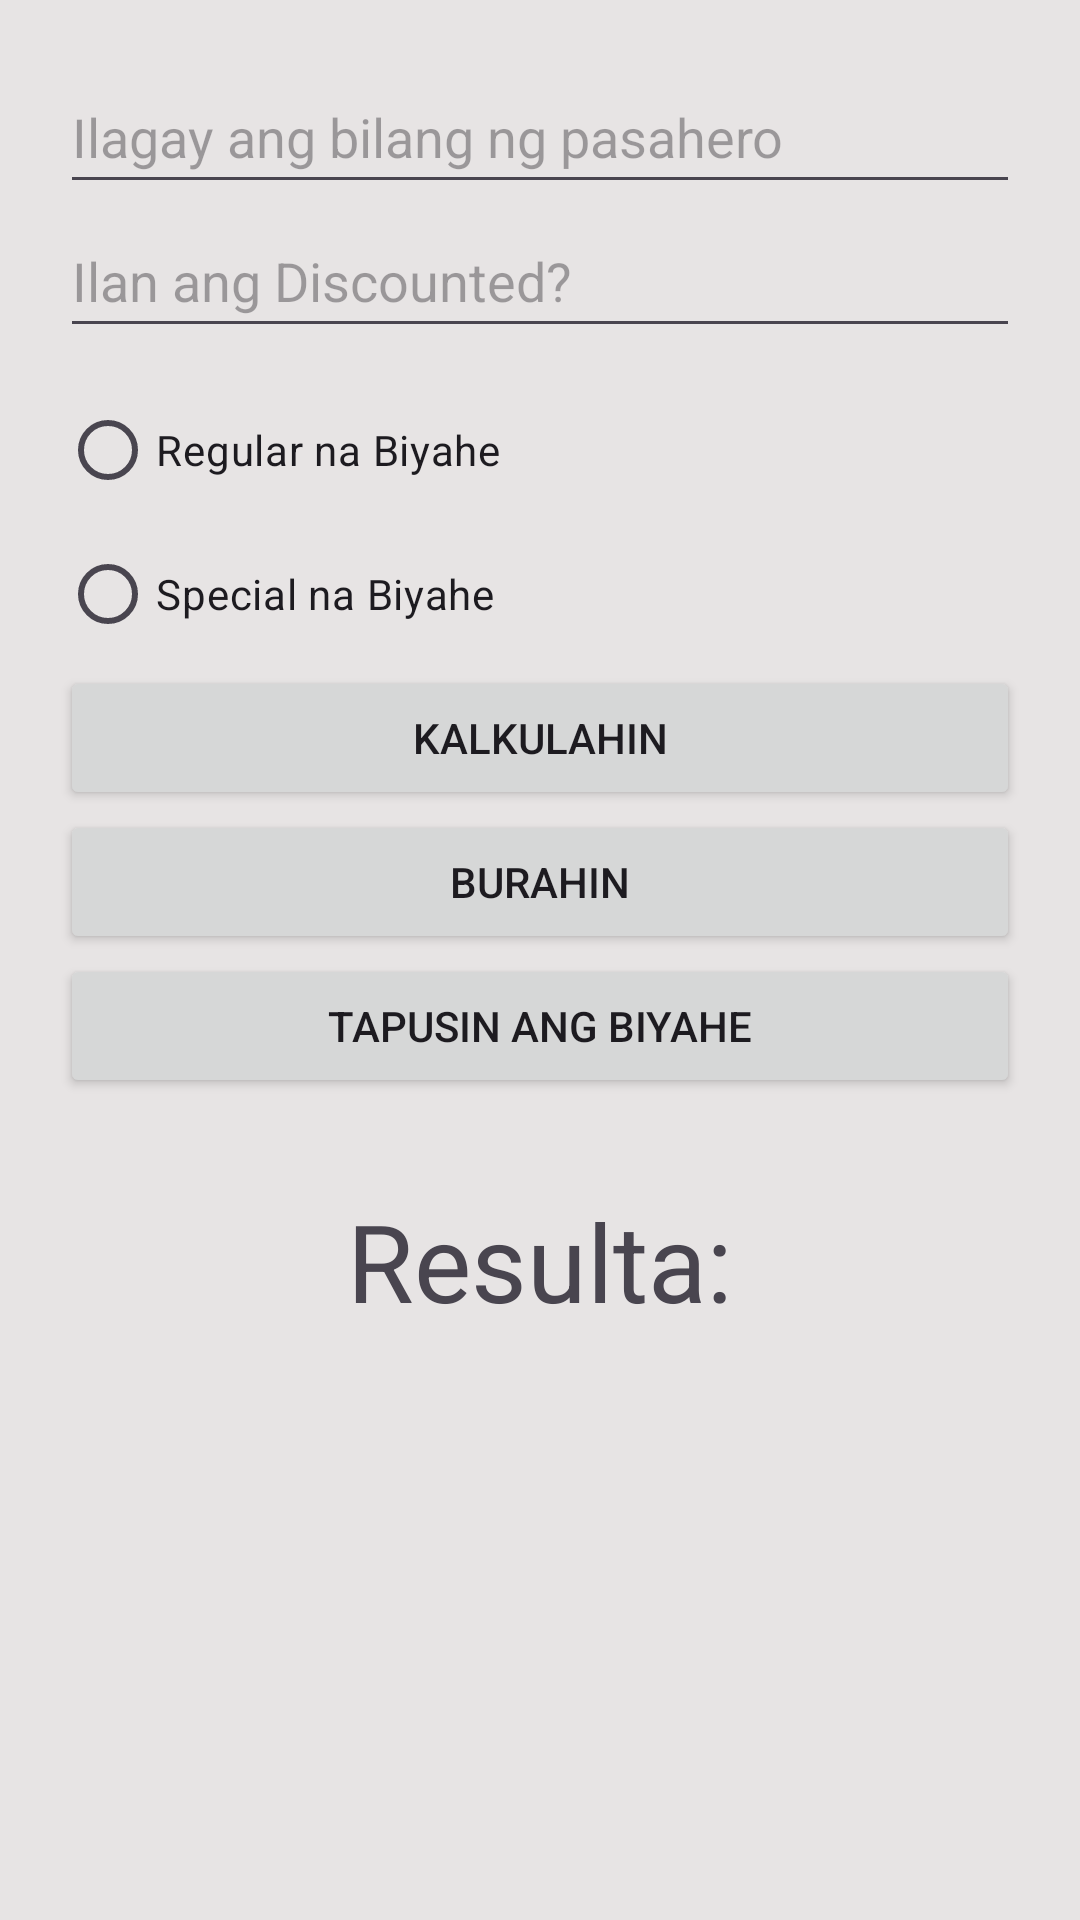

Reconstruct the res/layout file that produces this screen, plus the resources it refers to.
<!-- AndroidManifest.xml: application theme Theme.Targetsapvtoda -->
<!-- res/layout/activity_main.xml -->
<LinearLayout android:id="@+id/linear_layout"
    android:layout_width="match_parent"
    android:layout_height="match_parent"
    android:background="@color/Background"
    android:orientation="vertical"
    android:paddingLeft="20dp"
    android:paddingTop="20dp"
    android:paddingRight="20dp"
    android:paddingBottom="20dp"
    xmlns:android="http://schemas.android.com/apk/res/android">

        <EditText
            android:id="@+id/editPasahero"
            android:layout_width="match_parent"
            android:layout_height="wrap_content"
            android:ems="10"
            android:hint="@string/ilagay_ang_bilang_ng_pasahero"
            android:inputType="number"
            android:minHeight="48dp" />

        <EditText
            android:id="@+id/editDiscount"
            android:layout_width="match_parent"
            android:layout_height="wrap_content"
            android:ems="10"
            android:hint="@string/ilan_ang_discounted"
            android:inputType="number"
            android:minHeight="48dp" />

        <RadioGroup
            android:id="@+id/tripType"
            android:layout_width="match_parent"
            android:layout_height="match_parent"
            android:layout_marginTop="10dp">

            <RadioButton
                android:id="@+id/radioRegular"
                android:layout_width="match_parent"
                android:layout_height="wrap_content"
                android:text="@string/regular_trip" />

            <RadioButton
                android:id="@+id/radioSpecial"
                android:layout_width="match_parent"
                android:layout_height="wrap_content"
                android:text="@string/special_trip" />

            <Button
                android:id="@+id/buttonCalculate"
                android:layout_width="match_parent"
                android:layout_height="wrap_content"
                android:text="@string/calculate" />

            <Button
                android:id="@+id/buttonReset"
                android:layout_width="match_parent"
                android:layout_height="wrap_content"
                android:text="@string/clear" />

            <Button
                android:id="@+id/buttonSave"
                android:layout_width="match_parent"
                android:layout_height="wrap_content"
                android:text="@string/tapusin_ang_biyahe" />

            <TextView
                android:id="@+id/viewResult"
                android:layout_width="match_parent"
                android:layout_height="wrap_content"
                android:layout_marginTop="30dp"
                android:text="@string/resulta"
                android:textAlignment="center"
                android:textSize="36sp" />

        </RadioGroup>

    </LinearLayout>
<!-- resources referenced by this layout -->
<resources>
  <color name="Background">#E7E4E4</color>
  <string name="calculate">Kalkulahin</string>
  <string name="clear">Burahin</string>
  <string name="ilagay_ang_bilang_ng_pasahero">Ilagay ang bilang ng pasahero</string>
  <string name="ilan_ang_discounted">Ilan ang Discounted?</string>
  <string name="regular_trip">Regular na Biyahe</string>
  <string name="resulta">Resulta:</string>
  <string name="special_trip">Special na Biyahe</string>
  <string name="tapusin_ang_biyahe">Tapusin ang Biyahe</string>
  <style name="Theme.Targetsapvtoda" parent="Base.Theme.Targetsapvtoda" />
  <style name="Base.Theme.Targetsapvtoda" parent="Theme.Material3.Light.NoActionBar">
          
          
      </style>
</resources>
